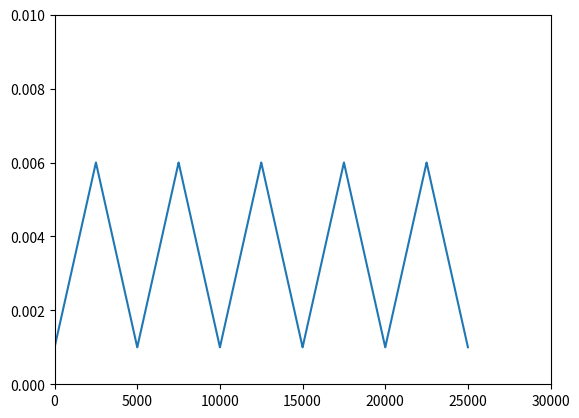

Write Python code to recreate this figure.
import numpy as np
import matplotlib.pyplot as plt

##定义cyclical_learning_rate，这里为了方便将triangular2和exp_range放在一起来定义
def cyclical_learning_rate(batch_step,
                           step_size,
                           base_lr=0.001,
                           max_lr=0.006,
                           mode='triangular',
                           gamma=0.999995):

    cycle = np.floor(1 + batch_step / (2. * step_size))
    x = np.abs(batch_step / float(step_size) - 2 * cycle + 1)

    lr_delta = (max_lr - base_lr) * np.maximum(0, (1 - x))  #triangular LR

    if mode == 'triangular':
        pass
    elif mode == 'triangular2':
        lr_delta = lr_delta * 1 / (2. ** (cycle - 1))    #triangular2 LR
    elif mode == 'exp_range':
        lr_delta = lr_delta * (gamma**(batch_step))      #exp_range LR
    else:
        raise ValueError('mode must be "triangular", "triangular2", or "exp_range"')

    lr = base_lr + lr_delta

    return lr


##定义超参数
num_epochs = 50     #定义epochs数
num_train = 50000    #定义训练样本
batch_size = 100     #定义batch_size
iter_per_ep = num_train // batch_size   #计算iteration

##triangular可视化
batch_step = -1
collect_lr = []
for e in range(num_epochs):
    for i in range(iter_per_ep):
        batch_step += 1
        cur_lr = cyclical_learning_rate(batch_step=batch_step,
                                        step_size=iter_per_ep*5)

        collect_lr.append(cur_lr)

#plt.scatter(range(len(collect_lr)), collect_lr,linewidth=0.001)
plt.plot(range(len(collect_lr)), collect_lr)
plt.ylim([0.0, 0.01])
plt.xlim([0, num_epochs*iter_per_ep + 5000])
plt.show()